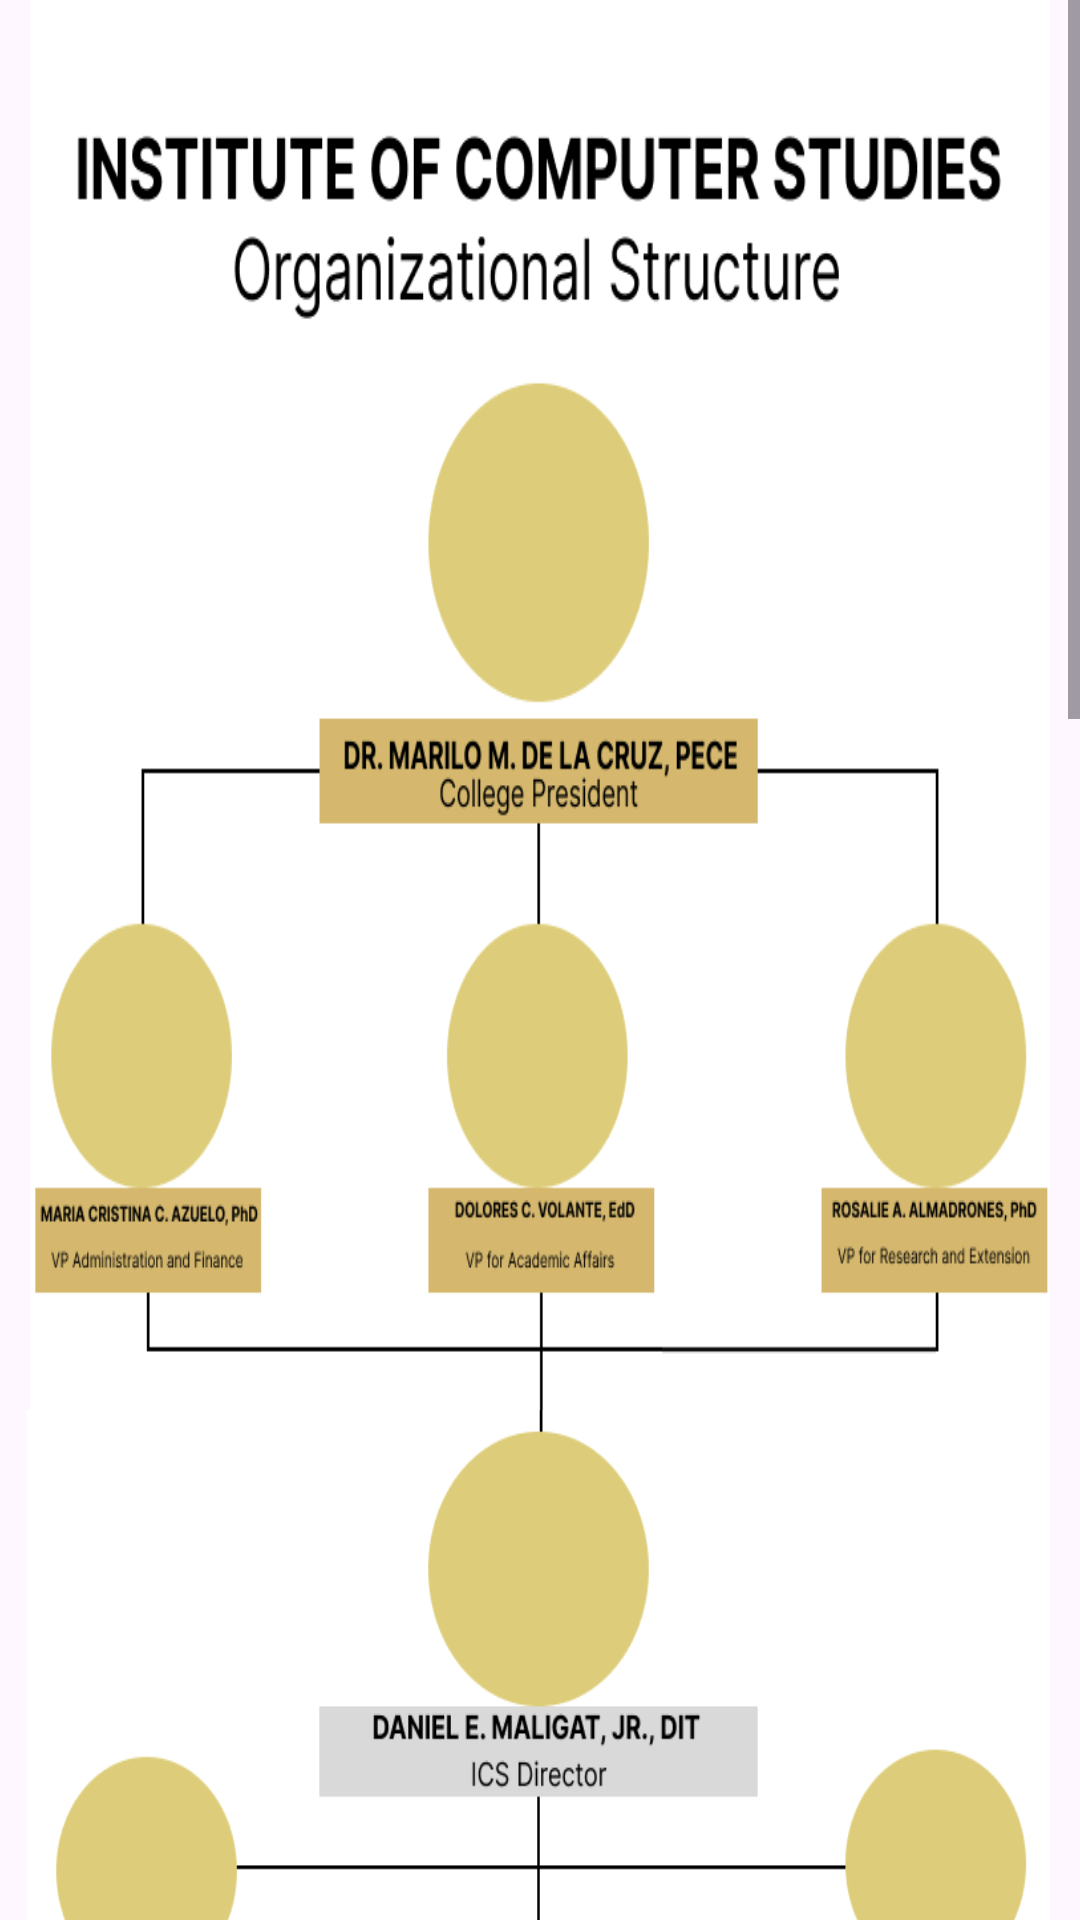

Write the Android layout XML for this screen, with the resource values it uses.
<!-- AndroidManifest.xml: application theme Theme.HUB -->
<!-- res/layout/activity_organization.xml -->
<?xml version="1.0" encoding="utf-8"?>
<ScrollView
    xmlns:android="http://schemas.android.com/apk/res/android"
    xmlns:tools="http://schemas.android.com/tools"
    xmlns:app="http://schemas.android.com/apk/res-auto"
    android:layout_width="match_parent"
    android:layout_height="match_parent"
    tools:context=".Organization">

    <LinearLayout
        android:layout_width="match_parent"
        android:layout_height="wrap_content"
        android:orientation="vertical"
      >
        <ImageView
            android:layout_marginEnd="10dp"
            android:layout_marginStart="10dp"
            android:layout_width="match_parent"
            android:layout_height="470dp"
            android:background="@drawable/org_1"
            android:adjustViewBounds="true"
            />


        <ImageView
            android:layout_marginEnd="10dp"
            android:layout_marginStart="9dp"
            android:layout_width="match_parent"
            android:layout_height="500dp"
            android:background="@drawable/org_2"
            android:adjustViewBounds="true"
            />

        <ImageView
            android:layout_marginEnd="10dp"
            android:layout_marginStart="9dp"
            android:layout_width="match_parent"
            android:layout_height="410dp"
            android:background="@drawable/org_3"
            android:adjustViewBounds="true"
            />




        <ImageView
            android:id="@+id/registrar"
            android:layout_width="wrap_content"
            android:layout_marginTop="10dp"
            android:layout_marginEnd="50dp"
            android:layout_height="90dp"
            android:layout_marginStart="50dp"
            android:background="@drawable/registrar"
            android:adjustViewBounds="true"
            />
        <ImageView
            android:id="@+id/mis"
            android:layout_width="match_parent"
            android:layout_marginTop="10dp"
            android:layout_marginEnd="50dp"
            android:layout_marginStart="50dp"
            android:layout_height="90dp"
            android:background="@drawable/mis"
            android:adjustViewBounds="true"

            />
        <ImageView
            android:id="@+id/appointmenT"
            android:layout_width="match_parent"
            android:layout_marginTop="10dp"
            android:layout_marginEnd="50dp"
            android:layout_marginStart="50dp"
            android:layout_height="90dp"

            android:background="@drawable/appointment"
            android:adjustViewBounds="true"

            />
        <TextView
            android:layout_marginTop="10dp"
            android:layout_gravity="center"
            android:layout_width="wrap_content"
            android:layout_height="wrap_content"
            android:text="TAP FOR LINK"
            android:textStyle="bold"
            android:textColor="@color/gray"
            />


    </LinearLayout>
  </ScrollView>
<!-- resources referenced by this layout -->
<resources>
  <color name="gray">#9A9696</color>
  <!-- drawable appointment: png bitmap (drawable, 17836 bytes) -->
  <!-- drawable mis: png bitmap (drawable, 36200 bytes) -->
  <!-- drawable org_1: png bitmap (drawable, 32748 bytes) -->
  <!-- drawable org_2: png bitmap (drawable, 37318 bytes) -->
  <!-- drawable org_3: png bitmap (drawable, 35839 bytes) -->
  <!-- drawable registrar: png bitmap (drawable, 19597 bytes) -->
  <style name="Theme.HUB" parent="Base.Theme.HUB" />
  <style name="Base.Theme.HUB" parent="Theme.Material3.DayNight.NoActionBar">
          
          <item name="colorPrimary">@color/maroon</item>
          <item name="android:navigationBarColor">@color/maroon</item>
  
      </style>
  <color name="maroon">#711717</color>
</resources>
